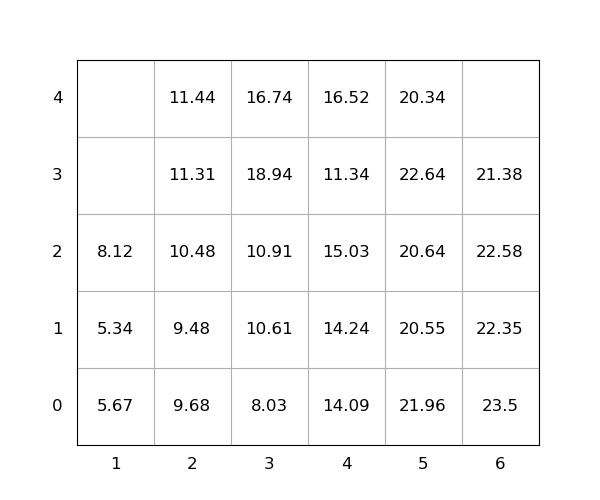

Values plotted in this chart, from the file beside it:
idx, loc_x, loc_y, loc_z, weight, group, score, seq, reloc, size(ft)
1, 6, 0, 0, 23.5, 0, 23.5, 1, 1.0, 20
2, 6, 0, 1, 22.35, 0, 22.35, 2, 1.0, 20
3, 5, 0, 0, 21.96, 0, 21.96, 3, 1.0, 20
4, 3, 0, 0, 8.03, 0, 8.03, 4, 0, 20
5, 1, 0, 0, 5.67, 0, 5.67, 5, 1.0, 20
6, 3, 0, 1, 10.61, 0, 10.61, 6, 0, 20
7, 5, 0, 1, 20.55, 0, 20.55, 7, 1.0, 20
8, 2, 0, 0, 9.68, 0, 9.68, 8, 1.0, 20
9, 4, 0, 0, 14.09, 0, 14.09, 9, 1.0, 20
10, 3, 0, 2, 10.91, 0, 10.91, 10, 0, 20
11, 2, 0, 1, 9.48, 0, 9.48, 11, 1.0, 20
12, 3, 0, 3, 18.94, 0, 18.94, 12, 1.0, 20
13, 3, 0, 4, 16.74, 0, 16.74, 13, 1.0, 20
14, 2, 0, 2, 10.48, 0, 10.48, 14, 1.0, 20
15, 6, 0, 2, 22.58, 0, 22.58, 15, 1.0, 20
16, 2, 0, 3, 11.31, 0, 11.31, 16, 1.0, 20
17, 6, 0, 3, 21.38, 0, 21.38, 17, 1.0, 20
18, 4, 0, 1, 14.24, 0, 14.24, 18, 1.0, 20
19, 2, 0, 4, 11.44, 0, 11.44, 19, 1.0, 20
20, 4, 0, 2, 15.03, 0, 15.03, 20, 1.0, 20
21, 4, 0, 3, 11.34, 0, 11.34, 21, 1.0, 20
22, 1, 0, 1, 5.34, 0, 5.34, 22, 1.0, 20
23, 4, 0, 4, 16.52, 0, 16.52, 23, 1.0, 20
24, 5, 0, 2, 20.64, 0, 20.64, 24, 1.0, 20
25, 1, 0, 2, 8.12, 0, 8.12, 25, 1.0, 20
26, 5, 0, 3, 22.64, 0, 22.64, 26, 1.0, 20
27, 5, 0, 4, 20.34, 0, 20.34, 27, 1.0, 20
